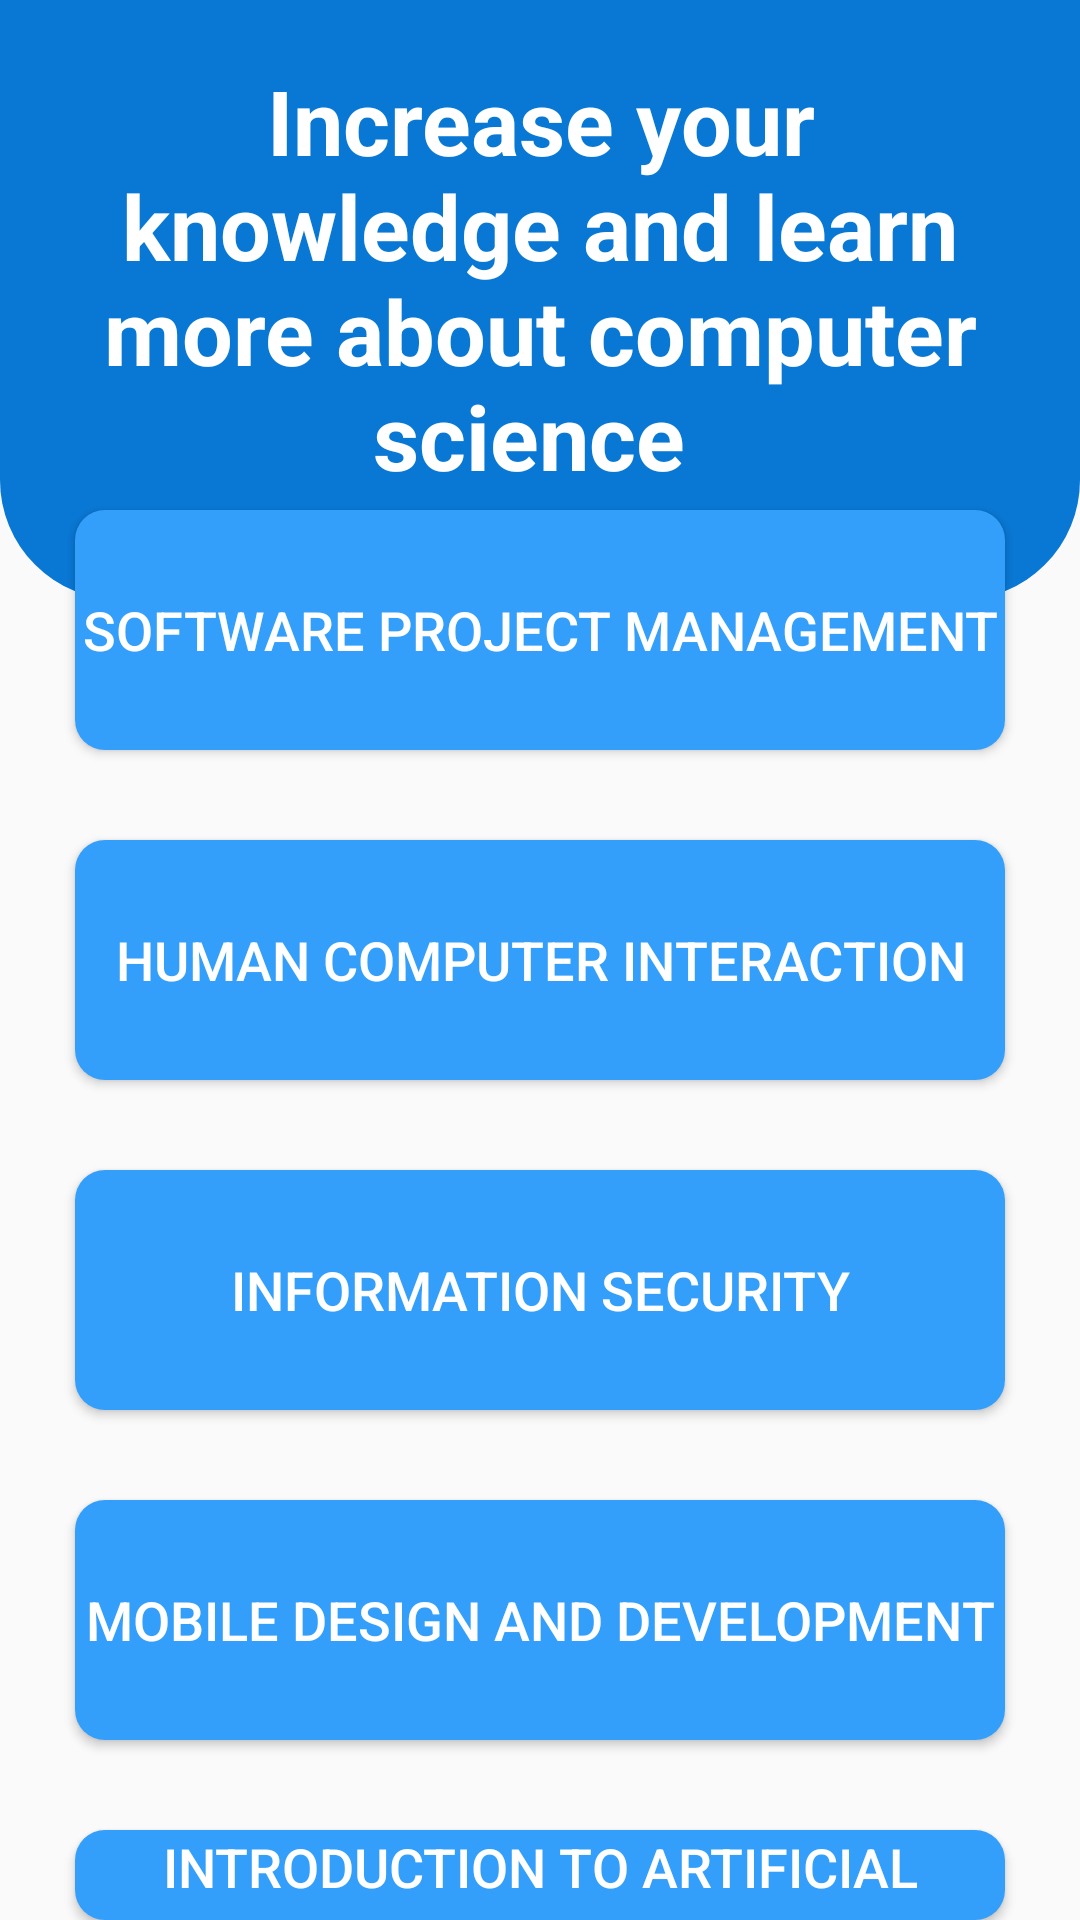

Write the Android layout XML for this screen, with the resource values it uses.
<!-- AndroidManifest.xml: application theme Theme.CSIPortal -->
<!-- res/layout/learn_page.xml -->
<?xml version="1.0" encoding="utf-8"?>
<RelativeLayout xmlns:android="http://schemas.android.com/apk/res/android"
    xmlns:app="http://schemas.android.com/apk/res-auto"
    xmlns:tools="http://schemas.android.com/tools"
    android:layout_width="match_parent"
    android:layout_height="match_parent"
    tools:context=".LearnPage">


    <View
        android:layout_width="match_parent"
        android:layout_height="200dp"
        android:background="@drawable/shape"/>


    

    <TextView
        android:layout_width="wrap_content"
        android:layout_height="wrap_content"
        android:text="Increase your knowledge and learn more about computer science "
        android:textSize="30dp"
        android:textStyle="bold"
        android:textColor="@color/white"
        android:padding="20dp"
        android:textAlignment="center"/>


    

    <Button
        android:id="@+id/unit1Button"
        android:layout_width="match_parent"
        android:layout_height="80dp"
        android:layout_marginLeft="25dp"
        android:layout_marginRight="25dp"
        android:layout_marginTop="170dp"
        android:text="Software Project Management"
        android:textSize="18sp"
        android:textColor="#FFFFFF"
        android:background="@drawable/round_rectangle_1"/>

    <Button
        android:id="@+id/unit2Button"
        android:layout_width="match_parent"
        android:layout_height="80dp"
        android:layout_marginLeft="25dp"
        android:layout_marginRight="25dp"
        android:layout_marginTop="30dp"
        android:layout_below="@id/unit1Button"
        android:text="Human Computer Interaction"
        android:textSize="18sp"
        android:textColor="#FFFFFF"
        android:background="@drawable/round_rectangle_1"/>

    <Button
        android:id="@+id/unit3Button"
        android:layout_width="match_parent"
        android:layout_height="80dp"
        android:layout_marginLeft="25dp"
        android:layout_marginRight="25dp"
        android:layout_marginTop="30dp"
        android:layout_below="@id/unit2Button"
        android:text="Information Security"
        android:textSize="18sp"
        android:textColor="#FFFFFF"
        android:background="@drawable/round_rectangle_1"/>

    <Button
        android:id="@+id/unit4Button"
        android:layout_width="match_parent"
        android:layout_height="80dp"
        android:layout_marginLeft="25dp"
        android:layout_marginRight="25dp"
        android:layout_marginTop="30dp"
        android:layout_below="@id/unit3Button"
        android:text="Mobile Design and Development"
        android:textSize="18sp"
        android:textColor="#FFFFFF"
        android:background="@drawable/round_rectangle_1"/>

    <Button
        android:id="@+id/unit5Button"
        android:layout_width="match_parent"
        android:layout_height="80dp"
        android:layout_marginLeft="25dp"
        android:layout_marginRight="25dp"
        android:layout_marginTop="30dp"
        android:layout_below="@id/unit4Button"
        android:text="Introduction to Artificial Intelligence"
        android:lineSpacingExtra="5dp"
        android:textSize="18sp"
        android:textColor="#FFFFFF"
        android:background="@drawable/round_rectangle_1"/>

</RelativeLayout>
<!-- resources referenced by this layout -->
<resources>
  <!-- drawable round_rectangle_1 (drawable) -->
  <?xml version="1.0" encoding="utf-8"?>
  <shape xmlns:android="http://schemas.android.com/apk/res/android"
      android:shape="rectangle">
  
      <corners android:radius="10dp"/>
      <solid android:color="#339FFA"/>
  
  </shape>
  <!-- drawable shape (drawable) -->
  <?xml version="1.0" encoding="utf-8"?>
  <shape xmlns:android="http://schemas.android.com/apk/res/android">
  
      <corners
          android:bottomLeftRadius="40dp"
          android:bottomRightRadius="40dp"/>
  
      <solid
          android:color="#0978D5"/>
  
  </shape>
  <style name="Theme.CSIPortal" parent="Base.Theme.CSIPortal" />
  <style name="Base.Theme.CSIPortal" parent="Theme.AppCompat.Light.DarkActionBar">
          
          <item name="colorPrimary">#339FFA</item>
      </style>
  <!-- not gathered from this repository: default colours our renderer supplied (Android Studio template values) -->
  <color name="white">#FFFFFFFF</color>
</resources>
